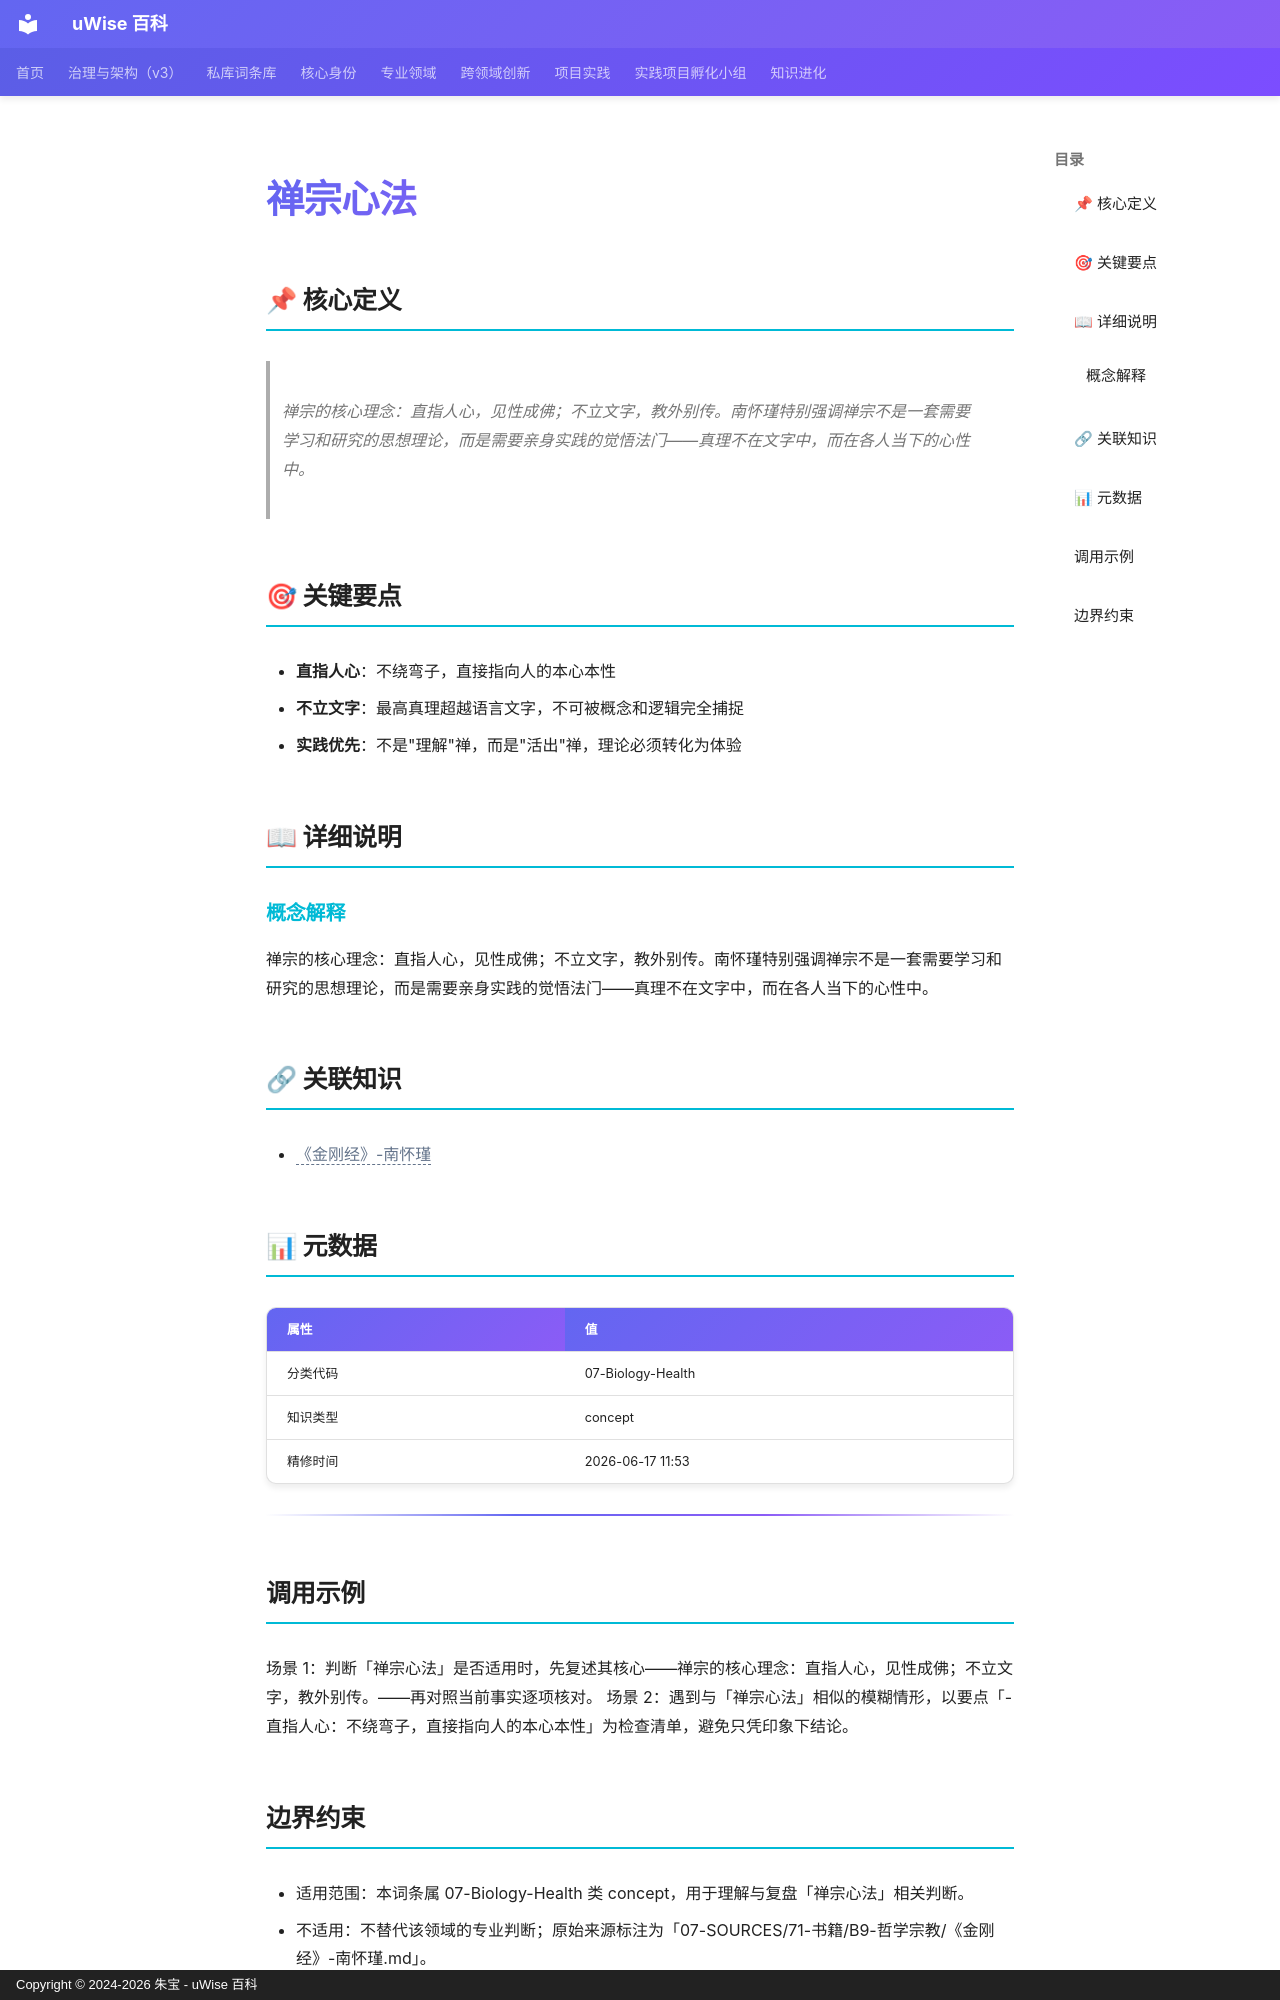

repository: zhubao315/uWise · page: vault-encyclopedia/md-b6b22af6/index.html · generator: mkdocs · copyright: Copyright © 2024-2026 朱宝 - uWise 百科

---
title: "禅宗心法"
description: "禅宗的核心理念：直指人心，见性成佛；不立文字，教外别传。南怀瑾特别强调禅宗不是一套需要学习和研究的思想理论，而是需要亲身实践的觉悟法门——真理不在文字中，而在各人当下的心性中。"
---

# 禅宗心法

## 📌 核心定义

> 禅宗的核心理念：直指人心，见性成佛；不立文字，教外别传。南怀瑾特别强调禅宗不是一套需要学习和研究的思想理论，而是需要亲身实践的觉悟法门——真理不在文字中，而在各人当下的心性中。

## 🎯 关键要点

- **直指人心**：不绕弯子，直接指向人的本心本性
- **不立文字**：最高真理超越语言文字，不可被概念和逻辑完全捕捉
- **实践优先**：不是"理解"禅，而是"活出"禅，理论必须转化为体验

## 📖 详细说明

### 概念解释
禅宗的核心理念：直指人心，见性成佛；不立文字，教外别传。南怀瑾特别强调禅宗不是一套需要学习和研究的思想理论，而是需要亲身实践的觉悟法门——真理不在文字中，而在各人当下的心性中。


## 🔗 关联知识

- <span class="uw-unresolved" data-target="《金刚经》-南怀瑾" title="未解析的双链目标：《金刚经》-南怀瑾">《金刚经》-南怀瑾</span>

## 📊 元数据

| 属性 | 值 |
|------|-----|
| 分类代码 | 07-Biology-Health |
| 知识类型 | concept |
| 精修时间 | 2026-06-17 11:53 |

---

## 调用示例

场景 1：判断「禅宗心法」是否适用时，先复述其核心——禅宗的核心理念：直指人心，见性成佛；不立文字，教外别传。——再对照当前事实逐项核对。
场景 2：遇到与「禅宗心法」相似的模糊情形，以要点「- 直指人心：不绕弯子，直接指向人的本心本性」为检查清单，避免只凭印象下结论。
